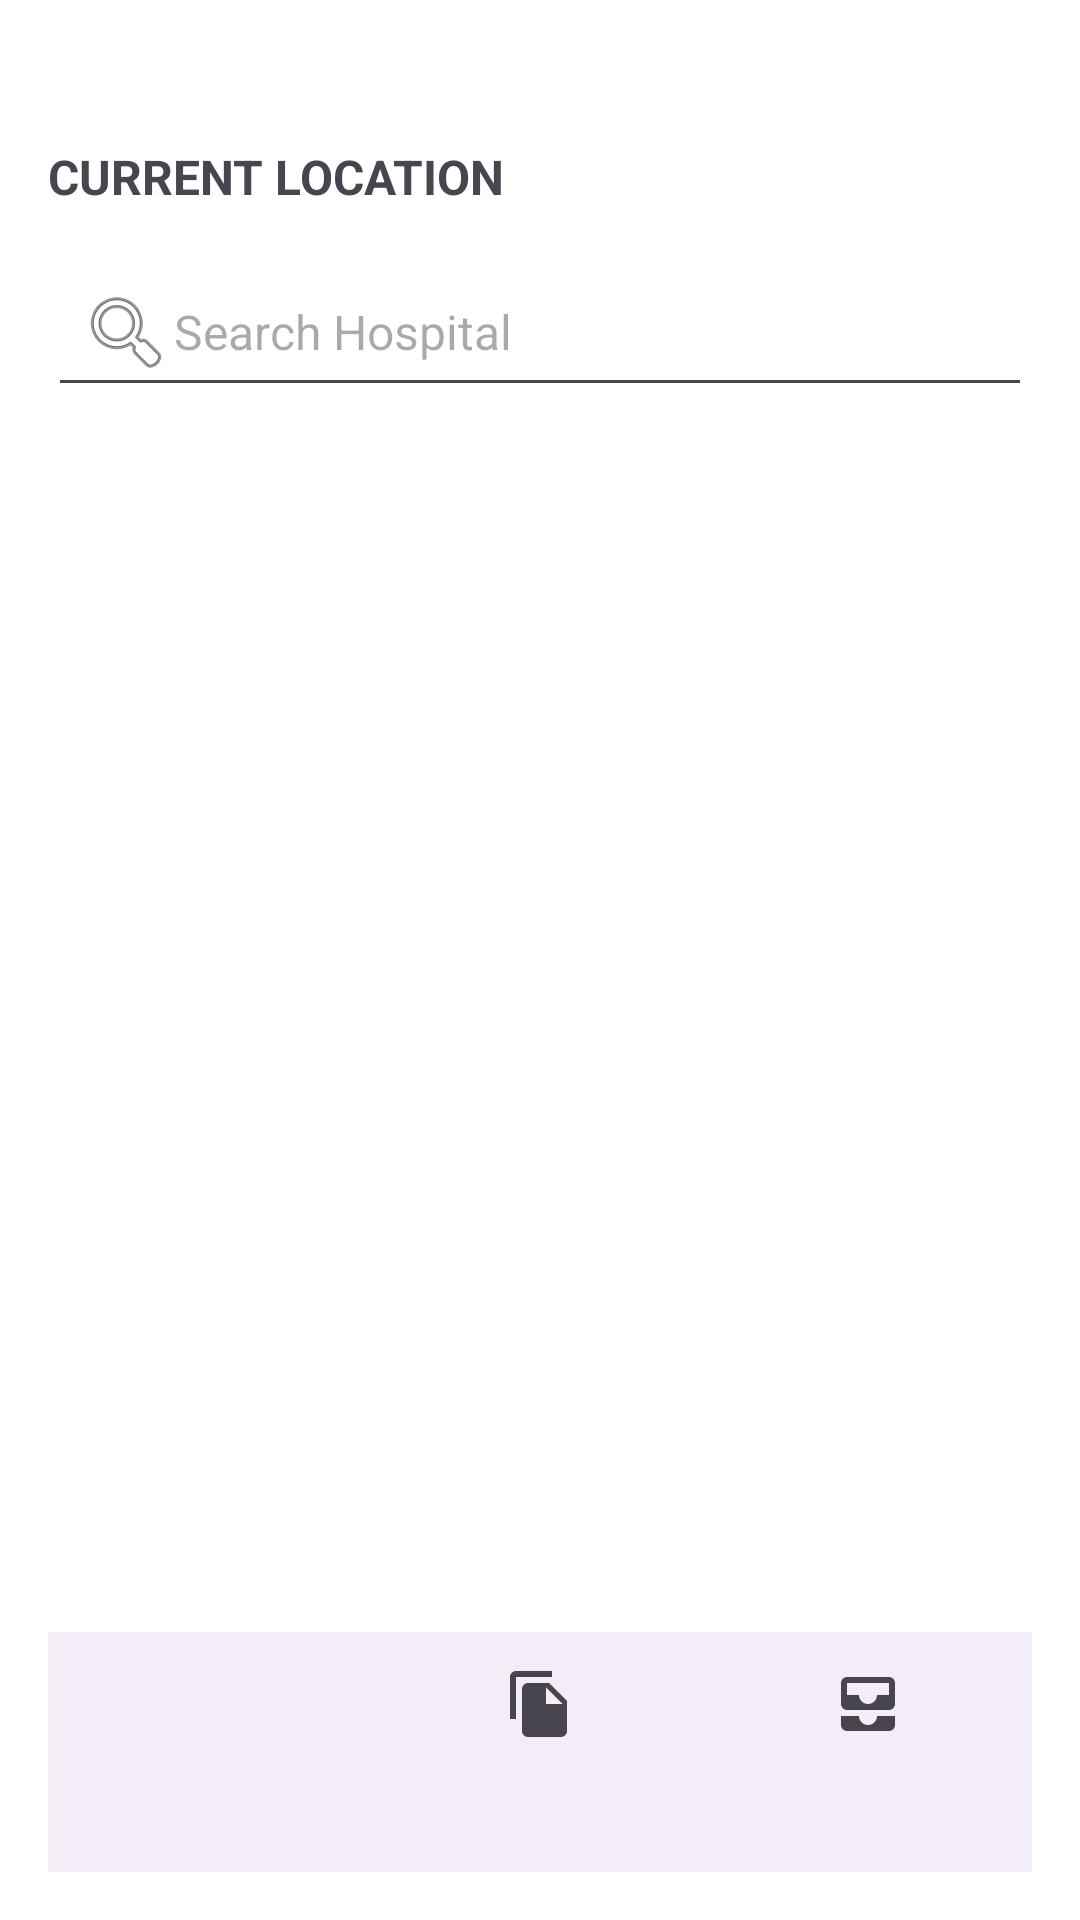

Android layout source for this screen:
<!-- AndroidManifest.xml: application theme Theme.CureTrack -->
<!-- res/layout/activity_patienthome.xml -->
<?xml version="1.0" encoding="utf-8"?>
<RelativeLayout xmlns:android="http://schemas.android.com/apk/res/android"
    xmlns:app="http://schemas.android.com/apk/res-auto"
    android:layout_width="match_parent"
    android:layout_height="match_parent"
    xmlns:tools="http://schemas.android.com/tools"
    android:padding="16dp"
    tools:context=".Patienthome"
    android:background="@android:color/white">

    
    <LinearLayout
        android:id="@+id/locationContainer"
        android:layout_width="wrap_content"
        android:layout_height="wrap_content"
        android:orientation="vertical">

        <ImageView
            android:layout_width="32dp"
            android:layout_height="32dp"

            android:padding="4dp" />
        
        
        <TextView
            android:layout_width="wrap_content"
            android:layout_height="match_parent"

            android:text="CURRENT LOCATION"
            android:textSize="16sp"
            android:textStyle="bold" />
    </LinearLayout>

    
    <EditText
        android:id="@+id/searchBar"
        android:layout_below="@id/locationContainer"
        android:layout_width="match_parent"
        android:layout_height="50dp"
        android:hint="Search Hospital"
        android:drawableStart="@android:drawable/ic_menu_search"

        android:padding="10dp"
        android:layout_marginTop="16dp"
        android:textSize="16sp" />

    
    <androidx.recyclerview.widget.RecyclerView
        android:id="@+id/recyclerView"
        android:layout_width="453dp"
        android:layout_height="wrap_content"
        android:layout_above="@+id/bottomNavigation"
        android:layout_below="@id/searchBar"
        android:layout_marginTop="16dp"
        android:layout_marginBottom="5dp"
        android:paddingBottom="100dp" />

    
    <com.google.android.material.bottomnavigation.BottomNavigationView
        android:id="@+id/bottomNavigation"
        android:layout_alignParentBottom="true"
        android:layout_width="match_parent"
        android:layout_height="wrap_content"
        app:menu="@menu/bottom_nav_menu"

        />
</RelativeLayout>
<!-- resources referenced by this layout -->
<resources>
  <style name="Theme.CureTrack" parent="Base.Theme.CureTrack">
          <item name="windowActionBar">false</item>
          <item name="windowNoTitle">true</item>
      </style>
  <style name="Base.Theme.CureTrack" parent="Theme.Material3.DayNight.NoActionBar">
          
          <item name="colorPrimary">@color/yourselectedcolor</item>
          <item name="colorPrimaryDark">@color/black</item>
          <item name="colorAccent">@color/candy</item>
          
      </style>
  <color name="yourselectedcolor">#7BC844</color>
  <color name="black">#FF000000</color>
  <color name="candy">#F9EDED</color>
</resources>
